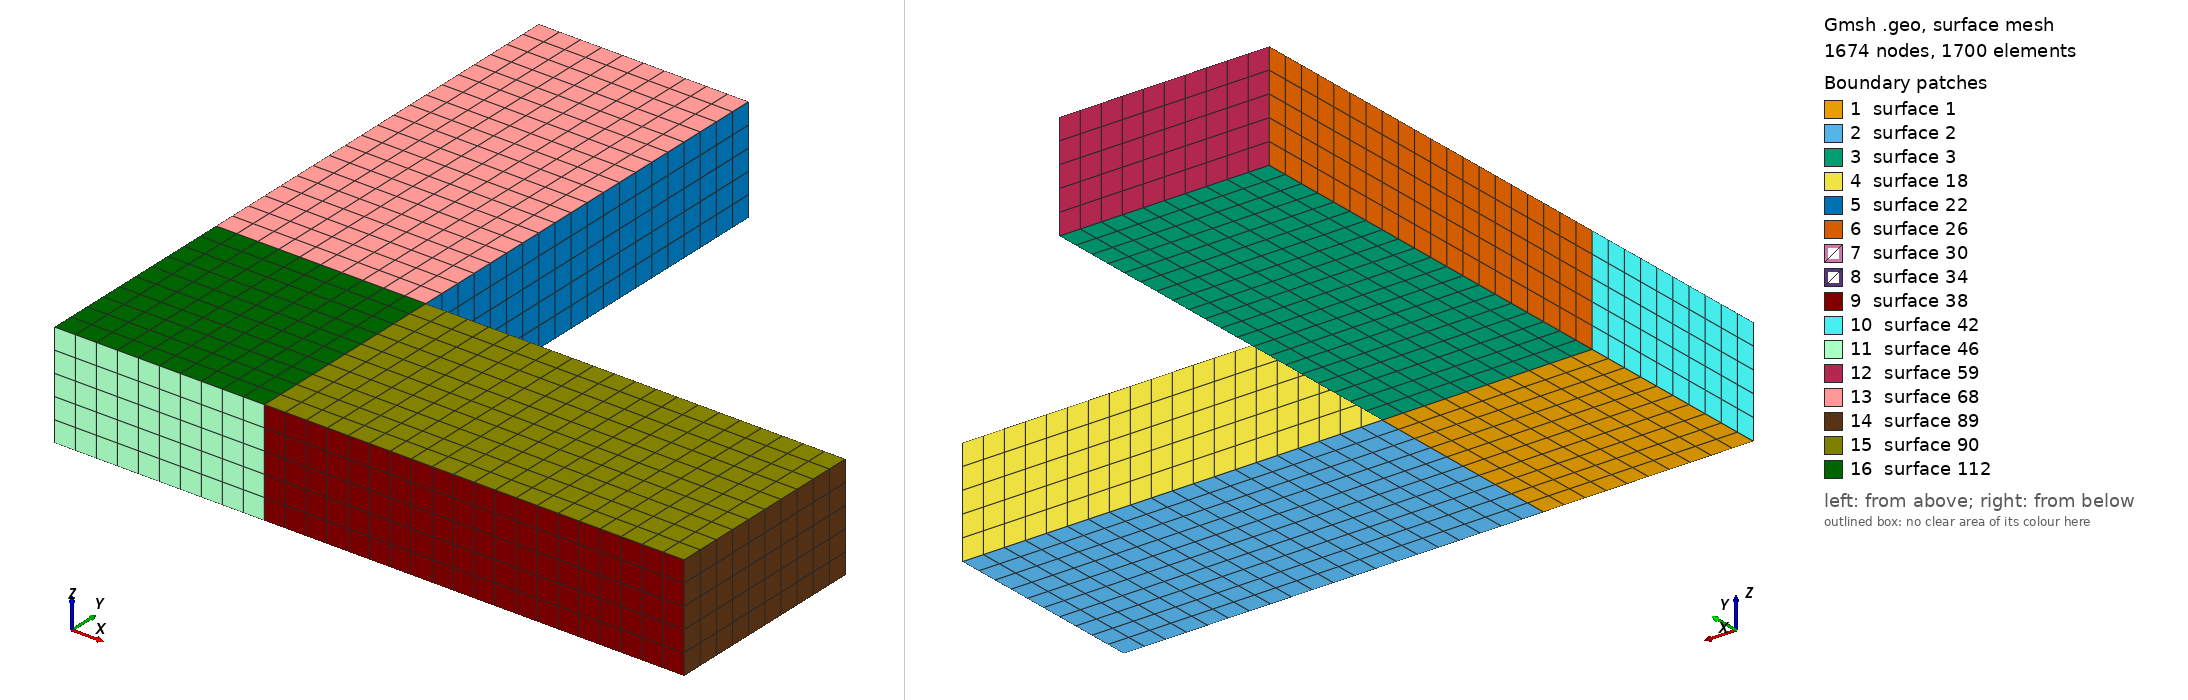

Gmsh geometry script, surface-meshed: 1674 nodes, 1700 surface elements. Boundary patches (legend numbers): 1 surface 1, 2 surface 2, 3 surface 3, 4 surface 18, 5 surface 22, 6 surface 26, 7 surface 30, 8 surface 34, 9 surface 38, 10 surface 42, 11 surface 46, 12 surface 59, 13 surface 68, 14 surface 89, 15 surface 90, 16 surface 112. Left view from above one corner, right view from below the opposite corner. The script declares no physical surfaces, so the legend lists its geometric surfaces. The drawing asked Gmsh for element sizes between 1% and 20% of the model's largest extent; the script's own settings can give other sizes.

=== L-shaped.geo (drawn) ===
x1=20.;
x2=60.;
y1=20.;
y2=60.;
Point(1)={0.0,0.0,0.0};
Point(2)={x1,0.0,0.0};
Point(3)={x2,0.0,0.0};
Point(4)={x2,y1,0.0};
Point(5)={x1,y1,0.0};
Point(6)={x1,y2,0.0};
Point(7)={0.0,y2,0.0};
Point(8)={0.0,y1,0.0};
//+
Line(1) = {1, 2};
//+
Line(2) = {2, 3};
//+
Line(3) = {3, 4};
//+
Line(4) = {4, 5};
//+
Line(5) = {5, 6};
//+
Line(6) = {6, 7};
//+
Line(7) = {7, 8};
//+
Line(8) = {8, 1};
//+
Line(9) = {2, 5};
//+
Line(10) = {5, 8};
//+
Curve Loop(1) = {8, 1, 9, 10};
//+
Plane Surface(1) = {1};
//+
Curve Loop(2) = {4, -9, 2, 3};
//+
Plane Surface(2) = {2};
//+
Curve Loop(3) = {5, 6, 7, -10};
//+
Plane Surface(3) = {3};
//+
Transfinite Curve {1, 8, 9, 3, 10, 6} = 11 Using Progression 1;
//+
Transfinite Curve {7, 5, 4, 2} = 21 Using Progression 1;
//+
Transfinite Surface {1} = {1, 2, 5, 8};
//+
Transfinite Surface {2} = {2, 3, 4, 5};
//+
Transfinite Surface {3} = {8, 5, 6, 7};
//+
Recombine Surface {1, 2, 3};
//+
Extrude {0, 0, 10} {
  Point{5}; Point{8}; Point{2}; Point{1}; Curve{4}; Curve{5}; Curve{7}; Curve{10}; Curve{9}; Curve{2}; Curve{8}; Curve{1}; Surface{3}; Surface{2}; Surface{1}; Layers {5}; Recombine;
}
//+
Physical Volume("L_BEAM", 113) = {1, 3, 2};
